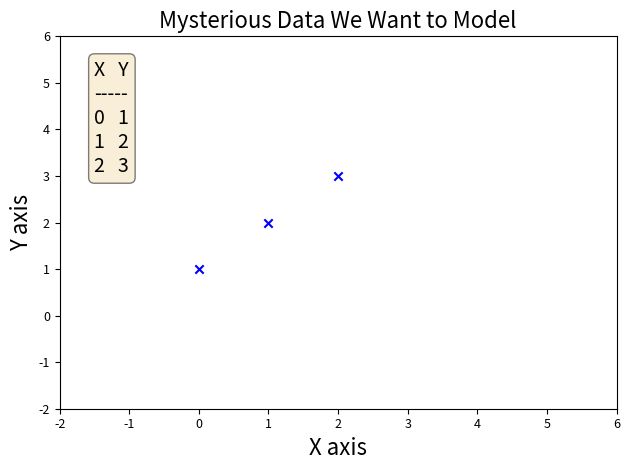

Reproduce this figure in Python.
#!/usr/bin/env python

from matplotlib import pyplot as plt
import numpy as np


class scatter:
	"""A class that generates basic scatter plots"""
	def __init__(self, X, Y, title='title', xlabel='xlable', ylabel='ylable', imgText=None, outpath=None, 
					subplot=None, xlim=None, ylim=None, xTextShift=0.05, yTextShift=0.95,
					ticker_fontsize=9, xTextLoc=None, yTextLoc=None, color='blue', marker='x',
					xticker_rotate=0, yticker_rotate=0,
					vertical_axis_loc=None, horizontal_axis_loc=None,
					vertical_axis_color='k', horizontal_axis_color='k',
					xtick_locations=None, xtick_labels=None, ytick_locations=None, ytick_labels=None, 
					title_font=16, xfont=16, yfont=16, figsize=None, show=True, grid=False):
		"""calculates the probability that "token" is found in spam emails
		:param token: (str)
		vertical_axis_color	: 'k' is default black, or 'red'
		y_origin_axis_color
		:return: (float) probability "token" is spam based on training emails
		"""
		self.title_font = title_font
		self.xfont = xfont
		self.yfont = yfont
		self.already_called_plot_line = False
		if figsize is not None: plt.figure(figsize=figsize)


		self.add_scatter(X=X, Y=Y, title=title, xlabel=xlabel, ylabel=ylabel, imgText=imgText, outpath=outpath, 
					subplot=subplot, xlim=xlim, ylim=ylim, xTextShift=xTextShift, yTextShift=yTextShift,
					ticker_fontsize=ticker_fontsize, xTextLoc=xTextLoc, yTextLoc=yTextLoc, 
					color=color, marker=marker, xticker_rotate=xticker_rotate, yticker_rotate=yticker_rotate,
					xtick_locations=xtick_locations, xtick_labels=xtick_labels, grid=grid,
					vertical_axis_loc=vertical_axis_loc, horizontal_axis_loc=horizontal_axis_loc,
					vertical_axis_color=vertical_axis_color, horizontal_axis_color=horizontal_axis_color,
					ytick_locations=ytick_locations, ytick_labels=ytick_labels, show=show)

	def add_scatter(self, X, Y, title, xlabel, ylabel, imgText=None, outpath=None, 
					subplot=None, xlim=None, ylim=None, xTextShift=0.05, yTextShift=0.95,
					ticker_fontsize=9, xTextLoc=None, yTextLoc=None, color='blue', marker='x',
					vertical_axis_loc=None, horizontal_axis_loc=None,
					vertical_axis_color='k', horizontal_axis_color='k',
					xticker_rotate=0, yticker_rotate=0, show=True, grid=False,
					xtick_locations=None, xtick_labels=None, ytick_locations=None, ytick_labels=None):
		"""create a default 2D line plot
		
		: X: (float) the values for x-axis
		: Y: (float) the values for y-axis
		: xTextShift: (float) Uses the range of x values as total, sets a percentage of place the text
		: yTextShift: (float) Uses the range of y values as total, sets a percentage of place the text
		: xTextLoc: (float) Uses absolute value and overrides xTextShift
		: yTextLoc: (float) Uses absolute value and overrides yTextShift

		#color='blue'        # specify color by name
		#color='g'           # short color code (rgbcmyk)
		#color='0.75'        # Grayscale between 0 and 1
		#color='#FFDD44'     # Hex code (RRGGBB from 00 to FF)
		#color=(1.0,0.2,0.3) # RGB tuple, values 0 to 1
		#color='chartreuse'; # all HTML color names supported

		#Possible markers: https://matplotlib.org/stable/api/markers_api.html

		:return: None
		"""

		self.X = X
		self.Y = Y

		if X is None: X = np.arange(1, len(Y)+1)
		if subplot is not None: plt.subplot(subplot)


		if vertical_axis_loc is not None:
			plt.axvline(x=vertical_axis_loc, color=vertical_axis_color)
		if horizontal_axis_loc is not None:
			plt.axhline(y=horizontal_axis_loc, color=horizontal_axis_color)

		self.add_plot(X,Y, color, marker)
		self.set_title(title, fontsize=self.title_font)
		self.set_xlabel(xlabel, fontsize=self.xfont)
		self.set_ylabel(ylabel, fontsize=self.yfont)
		self.add_text(X, Y, imgText, α=xTextShift, β=yTextShift, xTextLoc=xTextLoc, yTextLoc=yTextLoc)

		#plt.tick_params(axis='both', which='both', labelsize=ticker_fontsize)
		plt.xticks(ticks=xtick_locations, labels=xtick_labels, fontsize=ticker_fontsize, rotation=xticker_rotate)
		plt.yticks(fontsize=ticker_fontsize, rotation=yticker_rotate, ticks=ytick_locations, labels=ytick_labels )

		plt.grid(grid)
		if xlim is not None: plt.xlim(xlim)
		if ylim is not None: plt.ylim(ylim)
		
		plt.tight_layout()
		if subplot is None and show == True: plt.show()
		if outpath is not None: plt.savefig(outpath)


	def add_text(self, X, Y, textstr, α=0.05, β=0.95, xTextLoc=None, yTextLoc=None):
		if textstr is None: return
		mX = np.min(X)
		mY = np.min(Y)

		if xTextLoc is None: xLoc = α*(np.max(X) - mX) + mX
		else: xLoc = xTextLoc

		if yTextLoc is None: yLoc = β*(np.max(Y) - mY) + mY
		else: yLoc = yTextLoc

		props = dict(boxstyle='round', facecolor='wheat', alpha=0.5)
		plt.text(xLoc, yLoc, textstr, fontsize=14, verticalalignment='top', bbox=props)



	def set_title(self, title, fontsize=16):
		plt.title(title, fontsize=fontsize)

	def set_xlabel(self, xlabel, fontsize=16):
		plt.xlabel(xlabel, fontsize=fontsize)

	def set_ylabel(self, ylabel, fontsize=16):
		plt.ylabel(ylabel, fontsize=fontsize)

	def add_plot(self, X,Y, color='blue', marker='x'):
		#color='blue'        # specify color by name
		#color='g'           # short color code (rgbcmyk)
		#color='0.75'        # Grayscale between 0 and 1
		#color='#FFDD44'     # Hex code (RRGGBB from 00 to FF)
		#color=(1.0,0.2,0.3) # RGB tuple, values 0 to 1
		#color='chartreuse'; # all HTML color names supported

		#Possible markers: https://matplotlib.org/stable/api/markers_api.html

		self.X = X
		self.Y = Y

		plt.scatter(X, Y, color=color, marker=marker)

	def show(self, save_path=None, title=None, xlabel=None, ylabel=None, imgText=None, 
					xlim=None, ylim=None, xTextShift=0.05, yTextShift=0.95,
					xTextLoc=None, yTextLoc=None):

		if title is not None: self.set_title(title, fontsize=self.title_font)
		if xlabel is not None: self.set_xlabel(xlabel, fontsize=self.xfont)
		if ylabel is not None: self.set_ylabel(ylabel, fontsize=self.yfont)
		if imgText is not None: 
			self.add_text(self.X, self.Y, imgText, α=xTextShift, β=yTextShift, xTextLoc=xTextLoc, yTextLoc=yTextLoc)

		plt.tight_layout()
		if save_path is None: 
			plt.tight_layout()
			plt.show()
		else: plt.savefig(save_path)


	def plot_line_with_error_area(x, y, error, show=False):
		#x = np.linspace(0, 30, 30)
		#y = np.sin(x/6*np.pi)
		#error = np.random.normal(0.1, 0.02, size=y.shape)
		#y += np.random.normal(0, 0.1, size=y.shape)
		
		plt.plot(x, y, 'k-')
		plt.fill_between(x, y-error, y+error)
		if show: 
			plt.tight_layout()
			plt.show()


if __name__ == "__main__":
##	Example 1	
#	textstr = '\n'.join(( r'$\mu=%.2f$' % (0.1, ), r'$\mathrm{median}=%.2f$' % (0, ), r'$\sigma=%.2f$' % (33, )))
#	x = np.linspace(0, 10, 1000)
#	y = np.sin(x)
#
#	lp = lines()
#	lp.plot_line(x, y, 'Title Here', 'X axis', 'Y axis', imgText=textstr)#, outpath)

#	Example 2
	textstr = '\n'.join(( r'$\mu=%.2f$' % (0.1, ), r'$\mathrm{median}=%.2f$' % (0, ), r'$\sigma=%.2f$' % (33, )))
	x = np.array([0,1,2])
	y = np.array([1,2,3])
	textstr = 'X   Y\n-----\n0   1\n1   2\n2   3'
	pt = scatter(x, y, 'Mysterious Data We Want to Model', 'X axis', 'Y axis', xlim=[-2,6], ylim=[-2,6], imgText=textstr, xTextLoc=-1.5, yTextLoc=5.5)
